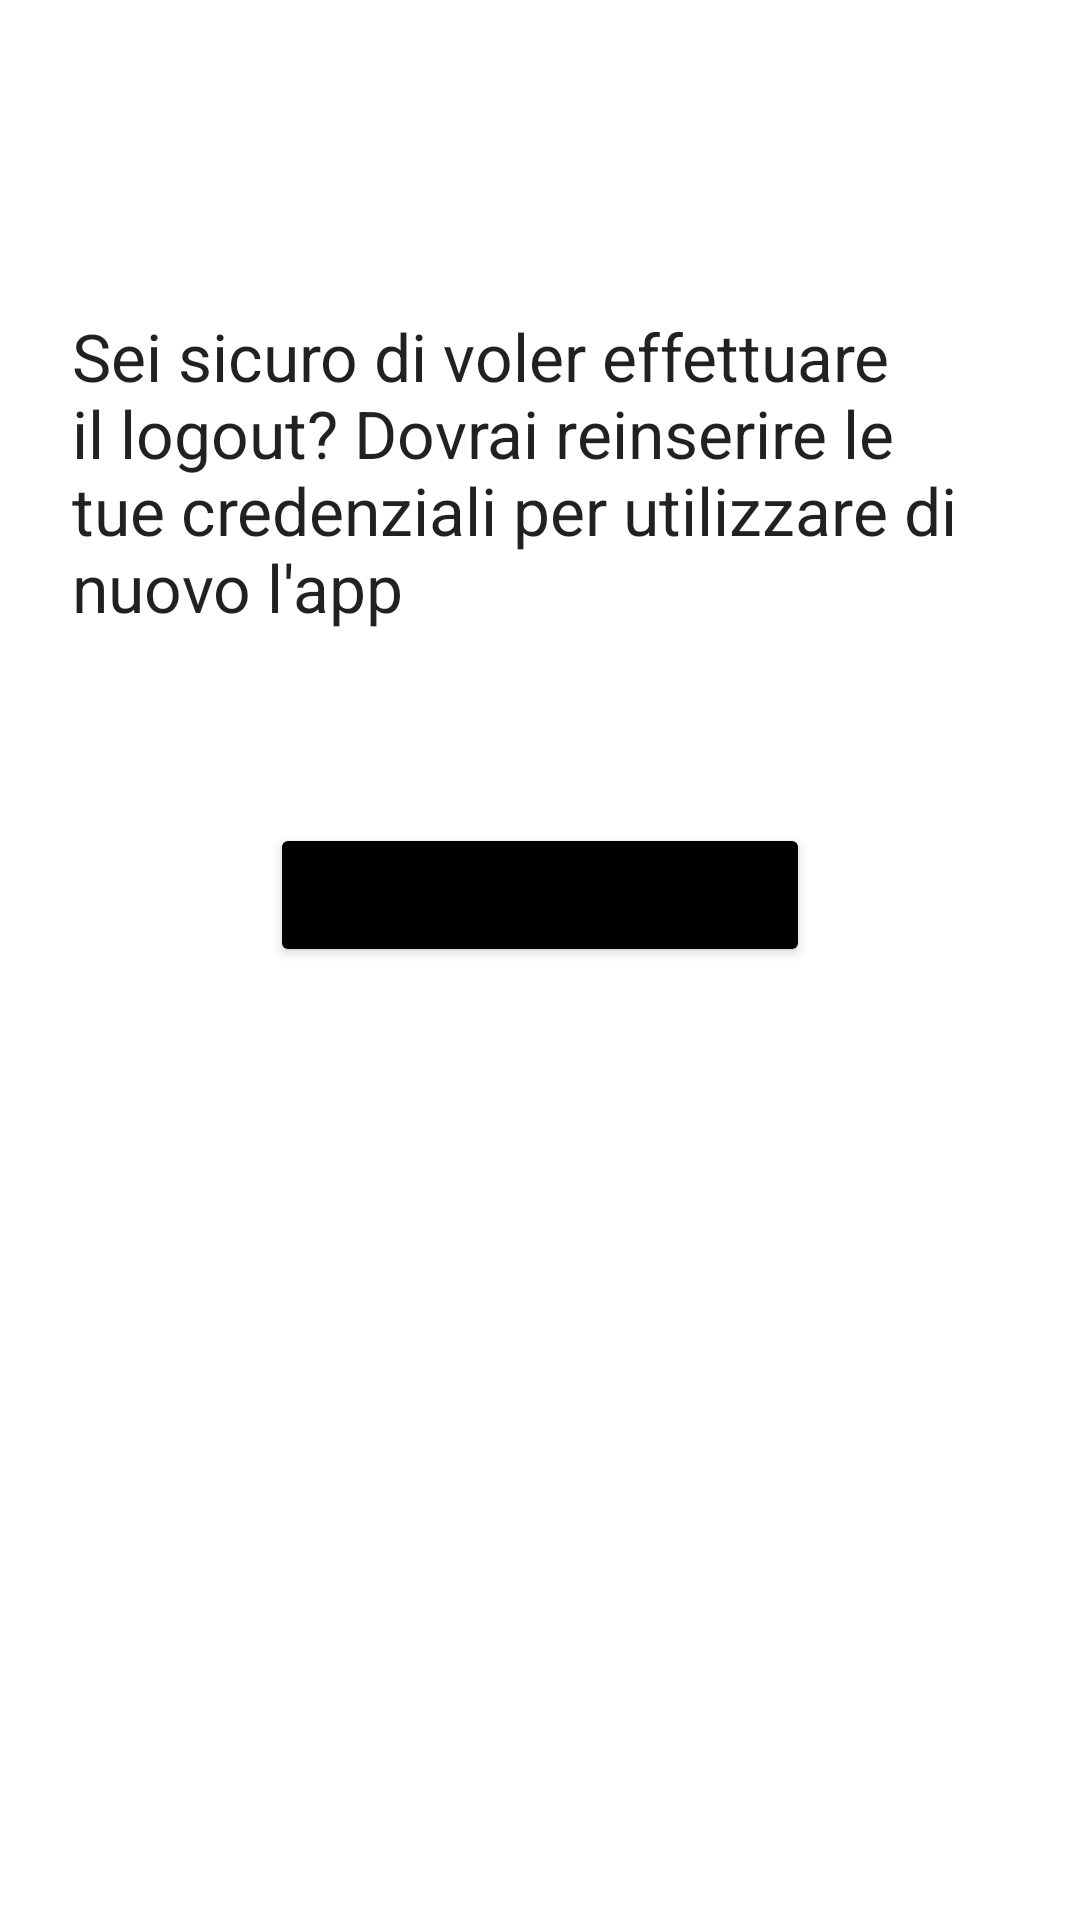

This screen was rendered from an Android layout file. Write that file and the resources it references.
<!-- AndroidManifest.xml: application theme Theme.Progetto_DD -->
<!-- res/layout/fragment_logout.xml -->
<?xml version="1.0" encoding="utf-8"?>
<FrameLayout xmlns:android="http://schemas.android.com/apk/res/android"
    xmlns:tools="http://schemas.android.com/tools"
    android:layout_width="match_parent"
    android:layout_height="match_parent"
    tools:context=".auth.LogoutFragment">

    <LinearLayout
        android:layout_width="match_parent"
        android:layout_height="match_parent"
        android:orientation="vertical">

        <ImageView
            android:layout_width="wrap_content"
            android:layout_height="wrap_content"
            android:layout_gravity="center_horizontal"
            android:src="@drawable/logout_cloud"
            android:layout_marginTop="80dp"/>

        <TextView
            android:layout_width="wrap_content"
            android:layout_height="wrap_content"
            android:layout_gravity="center_horizontal"
            android:text="@string/logout_msg"
            android:padding="24dp"
            android:textAppearance="@style/TextAppearance.AppCompat.Large" />

        <Button
            android:id="@+id/logout_btn"
            android:layout_width="180dp"
            android:layout_height="wrap_content"
            android:layout_gravity="center_horizontal"
            android:layout_marginTop="40dp"
            android:backgroundTint="@color/black"
            android:text="@string/logout"
            android:textAllCaps="true"/>
    </LinearLayout>

</FrameLayout>
<!-- resources referenced by this layout -->
<resources>
  <color name="black">#FF000000</color>
  <string name="logout">Logout</string>
  <string name="logout_msg">Sei sicuro di voler effettuare il logout? Dovrai reinserire le tue credenziali per utilizzare di nuovo l\'app</string>
  <style name="Theme.Progetto_DD" parent="Theme.MaterialComponents.DayNight.NoActionBar">
          
          <item name="colorPrimary">#E6AF2E</item> 
          <item name="colorPrimaryVariant">#AD7D1E</item> 
          <item name="colorOnPrimary">@color/white</item>
          
          <item name="colorSecondary">#FF8000</item> 
          <item name="colorSecondaryVariant">#BF5500</item> 
          <item name="colorOnSecondary">@color/black</item>
          
          <item name="android:statusBarColor">?attr/colorPrimaryVariant</item>
          
      </style>
  <color name="white">#FFFFFFFF</color>
</resources>
